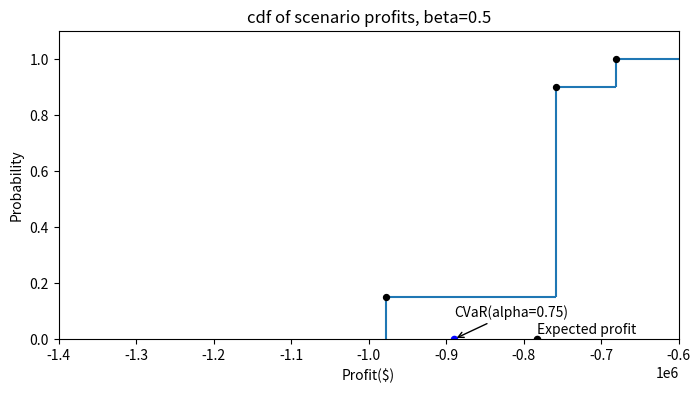

This figure's Python source:
import numpy as np
from scipy.optimize import minimize
import matplotlib.pyplot as plt
# problem conditions
demand_1 = 120; demand_2 = 100; demand_3 = 80
prob_1 = 0.15; prob_2 = 0.75; prob_3 = 0.1
price_1 = 59; price_2 = 46; price_3 = 44
price_c = 45; contract_max = 90.0

demands = [demand_1, demand_2, demand_3]
probs = [prob_1, prob_2, prob_3]
prices = [price_1, price_2, price_3]
prices_matrix = np.identity(len(prices))
np.fill_diagonal(prices_matrix, prices)
# define objective function
def objective(p):
    p_c, p1, p2, p3 = p
    stg_1 = price_c*p_c
    stg_2 = np.dot(np.dot(probs, prices_matrix), [p1, p2, p3])
    obj = 24*7*(stg_1+stg_2)
    return obj
# define constraints
def constraint1(p):
    return p[0]+p[1]-demand_1
def constraint2(p):
    return p[0]+p[2]-demand_2
def constraint3(p):
    return p[0]+p[3]-demand_3
# initial guesses
p0 = np.array([80, 40, 20, 0])

# show initial objective
print('Initial Objective: ' + str(objective(p0)))

# set constraints/bounds
b_c = (0.0, contract_max); b_pos = (0.0, None); b_open = (None, None)
con1 = {'type': 'ineq', 'fun': constraint1}
con2 = {'type': 'ineq', 'fun': constraint2}
con3 = {'type': 'ineq', 'fun': constraint3}
# con2 = {'type': 'eq', 'fun': constraint2}
cons = [con1,con2,con3]
bnds = (b_c, b_pos, b_pos, b_pos)
# optimize
solution = minimize(objective,p0,method='SLSQP',bounds=bnds, constraints=cons)
p = solution.x
for i in range(len(p)):
    p[i]=round(p[i],0)

# print solution
print('Solution Node-formulation')
print('Final Objective: ' + str(objective(p)))
print('p_c = ' + str(p[0]))
print('p1 = ' + str(p[1]))
print('p2 = ' + str(p[2]))
print('p3 = ' + str(p[3]))

## calculate VSS
# stochastic solution
z_s = objective(p)
# VSS problem
# stage 1 optimal value for the first stage variable p_c
def objective_avg(p):
    avg_price = np.dot(probs, prices)    # sigma_i(prob_i*price_i)
    stg_1 = price_c*p[0]
    stg_2 = avg_price*p[1]
    obj = 24*7*(stg_1+stg_2)
    return obj
# define constraints
avg_demand = np.dot(probs, demands)
def constraint1(p):
    return p[0]+p[1]-avg_demand
# initial guesses
p0 = np.array([90,20])

# set constraints/bounds
con1 = {'type': 'ineq', 'fun': constraint1}
bnds = (b_c, b_pos)
# optimize
cons = [con1]
solution = minimize(objective_avg,p0,method='SLSQP',bounds=bnds, constraints=cons)
p = solution.x

# print solution
print('Solution Deterministic Problem 1')
print('p_cd = ' + str(p[0]))
p_cd = p[0]

# stage 2
def objective_VSS(p):
    p1, p2, p3 = p
    stg_1 = price_c*p_cd
    stg_2 = np.dot(np.dot(probs, prices_matrix), [p1, p2, p3])
    obj = 24 * 7 * (stg_1 + stg_2)
    return obj
# define constraints
def constraint1(p):
    return p_cd + p[0] - demand_1
def constraint2(p):
    return p_cd + p[1] - demand_2
def constraint3(p):
    return p_cd + p[2] - demand_3
# initial guesses
n = 3
p0 = np.zeros(n)
for i in range(len(p0)):
    p0[i] = 30.0
# set constraints/bounds
con1 = {'type': 'ineq', 'fun': constraint1}
con2 = {'type': 'ineq', 'fun': constraint2}
con3 = {'type': 'ineq', 'fun': constraint3}
cons = [con1,con2,con3]
bnds = (b_pos, b_pos, b_pos)
# optimize
solution = minimize(objective_VSS,p0,method='SLSQP',bounds=bnds, constraints=cons)
p = solution.x
for i in range(len(p)):
    p[i]=round(p[i],0)

# print solution
print('Solution Deterministic Problem 2')
print('Final Objective: ' + str(objective_VSS(p)))
print('p1 = ' + str(p[0]))
print('p2 = ' + str(p[1]))
print('p3 = ' + str(p[2]))

# deterministic solution
z_d = objective_VSS(p)

# calculate VSS value
VSS_min = z_d - z_s
print('VSS value: ' + str(VSS_min))

## calculate CVaR
def objective_CVaR(p, a=0, b=0):
    p_c, p1, p2, p3, s1, s2, s3, yita = p
    stg_1 = price_c*p_c
    stg_2 = np.dot(np.dot(probs, prices_matrix), [p1, p2, p3])
    profit = 0-24*7*(stg_1 + stg_2)
    max_obj = (1-b)*profit+b*(yita-(1/(1-a))*np.dot(probs, [s1, s2, s3]))
    min_obj = -max_obj
    return min_obj
# define constraints
def constraint1(p):
    return p[0] + p[1] - demand_1
def constraint2(p):
    return p[0] + p[2] - demand_2
def constraint3(p):
    return p[0] + p[3] - demand_3

def constraint_s1(p):
    profit_1 = 0-24*7*np.dot([price_c,price_1],[p[0],p[1]])
    return profit_1 - p[7] + p[4]
def constraint_s2(p):
    profit_2 = 0-24*7*np.dot([price_c,price_2],[p[0],p[2]])
    return profit_2 - p[7] + p[5]
def constraint_s3(p):
    profit_3 = 0-24*7*np.dot([price_c,price_3],[p[0],p[3]])
    return profit_3 - p[7] + p[6]
# initial guesses
p0 = np.array([80,40,20,0,0,0,0,0])

# set constraints/bounds
con1 = {'type': 'ineq', 'fun': constraint1}
con2 = {'type': 'ineq', 'fun': constraint2}
con3 = {'type': 'ineq', 'fun': constraint3}
con4 = {'type': 'ineq', 'fun': constraint_s1}
con5 = {'type': 'ineq', 'fun': constraint_s2}
con6 = {'type': 'ineq', 'fun': constraint_s3}
cons = [con1,con2,con3,con4,con5,con6]
bnds = (b_c, b_pos, b_pos, b_pos, b_pos, b_pos, b_pos, b_open)

# set alpha and beta
alpha = 0.75; beta = 0.5
# optimize
solution = minimize(objective_CVaR, p0, args=(alpha, beta), method='SLSQP', bounds=bnds, constraints=cons)
p = solution.x
p_c, p1, p2, p3, s1, s2, s3, yita = p

# print solution
print('Solution CVaR')
print('Final Objective: ' + str(objective_CVaR(p)))
print('alpha = '+str(alpha)+'\tbeta='+str(beta))
print('yita = '+str(round(yita,0)))
print('p_c = '+str(round(p_c,0)))

def print_scenario(i):
    profit = 0-24*7*np.dot([price_c, prices[i-1]], [p_c, p[i]])
    print('scenario {0}: '.format(i)+'p{0}='.format(i)+str(round(p[i],0))
          +'\tprob.='+str(probs[i-1])
          +'\tprofit='+str(round(profit,0))
          +'\ts{0}='.format(i)+str(max(yita-profit,0)))
    return max(yita-profit,0),profit

n=4
s = np.zeros(n-1)
profits = np.zeros(n-1)
for i in range(1,n):
    s[i-1], profits[i-1] = print_scenario(i)

CVaR = yita-1/(1-alpha)*np.dot(probs,s)
Exp_profit = float(np.dot(probs, profits))
print('CVaR='+str(round(CVaR,0))+',\tExp_profit='+str(round(Exp_profit,0)))

# plot figure
x = np.append(profits, -600000)
y = np.array([0]+probs).cumsum()
fig, ax = plt.subplots(figsize=(8, 4))
ax.set_facecolor('white')
ax.hlines(y=y[1:], xmin=x[:-1], xmax=x[1:], zorder=1)
ax.vlines(x=x[:-1], ymin=y[:-1], ymax=y[1:], zorder=1)
ax.scatter(x[:-1], y[1:], s=18, color='black', zorder=1)
ax.scatter(Exp_profit, 0, s=20, color='black', zorder=0)
ax.annotate('Expected profit', (Exp_profit, 0), xytext=(Exp_profit, 0.02))
ax.scatter(CVaR, 0, s=20, color='b', zorder=0)
ax.annotate('CVaR(alpha={0})'.format(alpha), (CVaR, 0), xytext=(CVaR, 0.08),
            arrowprops=dict(arrowstyle="->",connectionstyle="arc3"))
# tidy up the figure
ax.grid(False)
ax.set_xlim(-1400000, x[-1])
ax.set_ylim(y[0], 1.1)

ax.set_title('cdf of scenario profits, beta={0}'.format(beta))
ax.set_xlabel('Profit($)')
ax.set_ylabel('Probability')

plt.show()